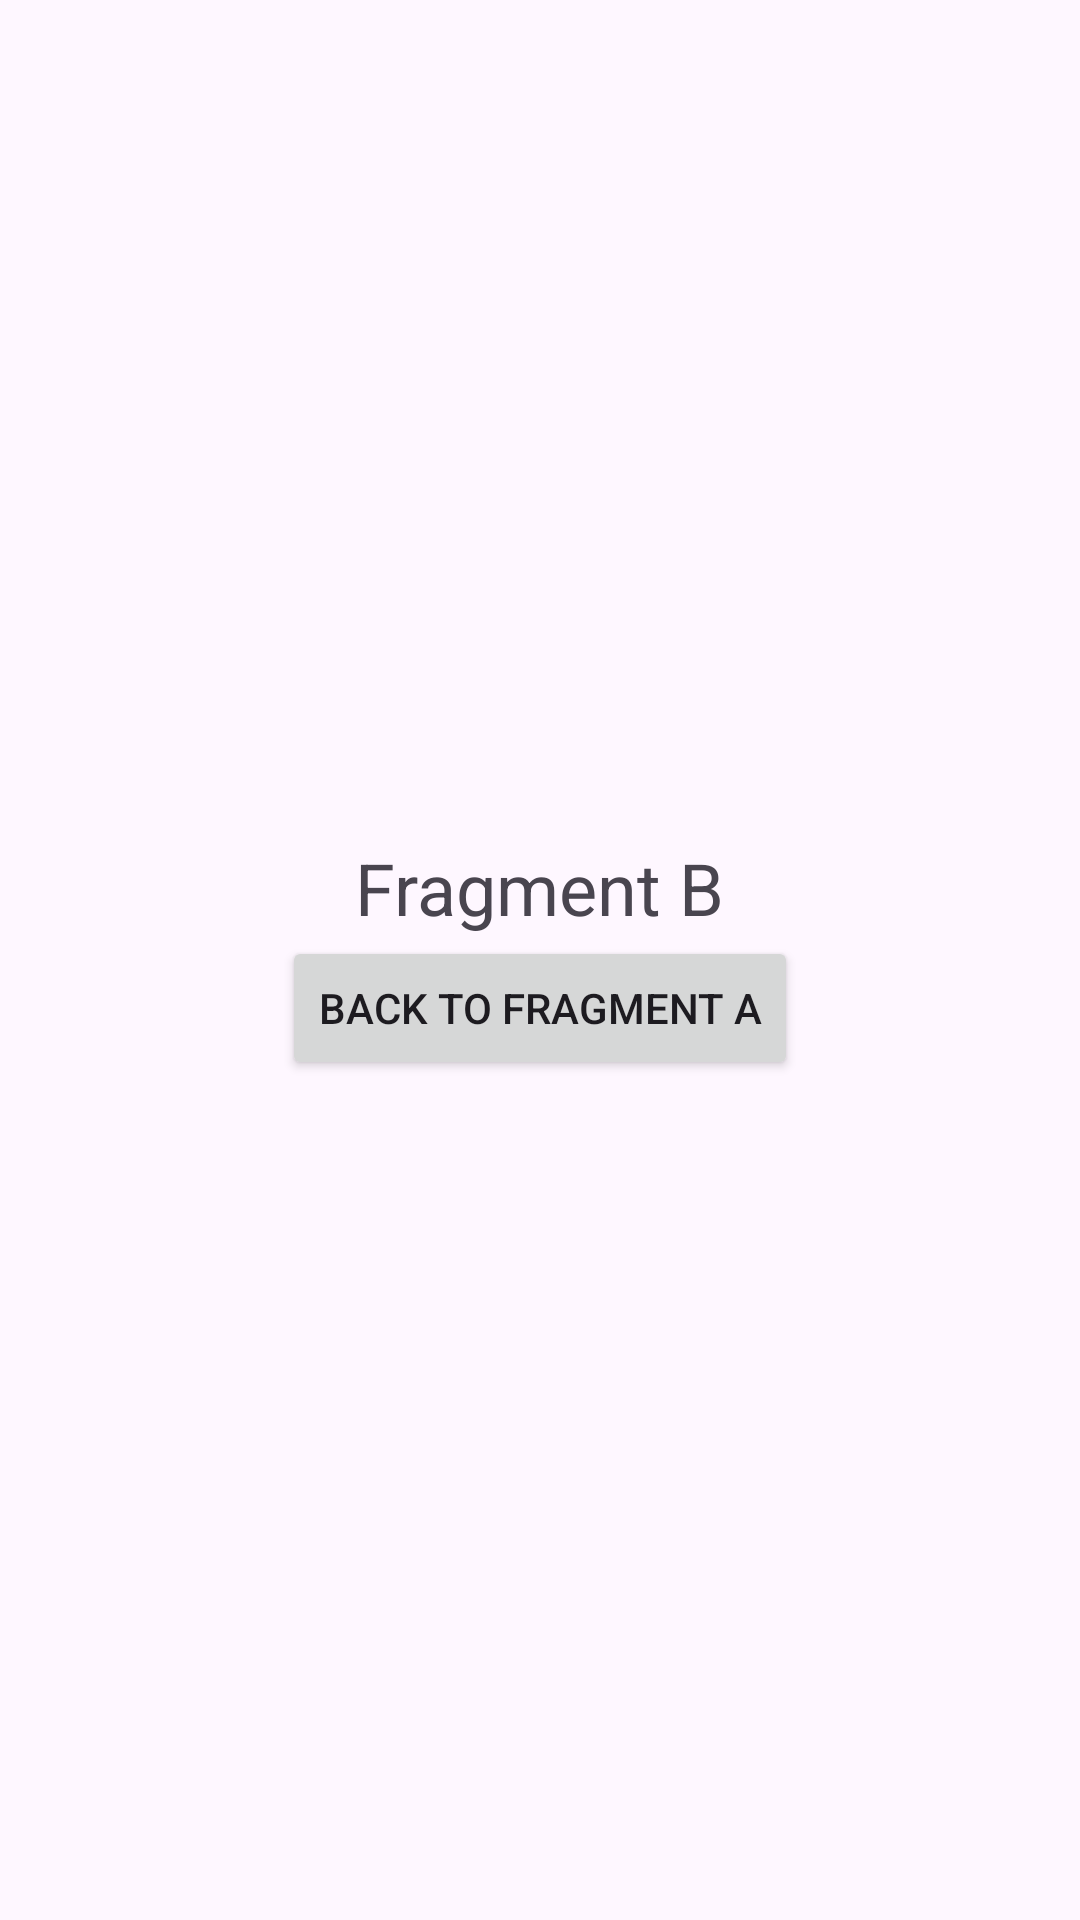

Android layout source for this screen:
<!-- AndroidManifest.xml: application theme Theme.MAD_Assessment_01 -->
<!-- res/layout/fragment_b.xml -->
<?xml version="1.0" encoding="utf-8"?>
<LinearLayout xmlns:android="http://schemas.android.com/apk/res/android"
    android:layout_width="match_parent"
    android:layout_height="match_parent"
    android:gravity="center"
    android:orientation="vertical">

    <TextView
        android:layout_width="wrap_content"
        android:layout_height="wrap_content"
        android:text="Fragment B"
        android:textSize="24sp"/>

    <Button
        android:id="@+id/btnBack"
        android:layout_width="wrap_content"
        android:layout_height="wrap_content"
        android:text="Back To Fragment A"/>

</LinearLayout>
<!-- resources referenced by this layout -->
<resources>
  <style name="Theme.MAD_Assessment_01" parent="Base.Theme.MAD_Assessment_01" />
  <style name="Base.Theme.MAD_Assessment_01" parent="Theme.Material3.DayNight.NoActionBar">
          
          
      </style>
</resources>
